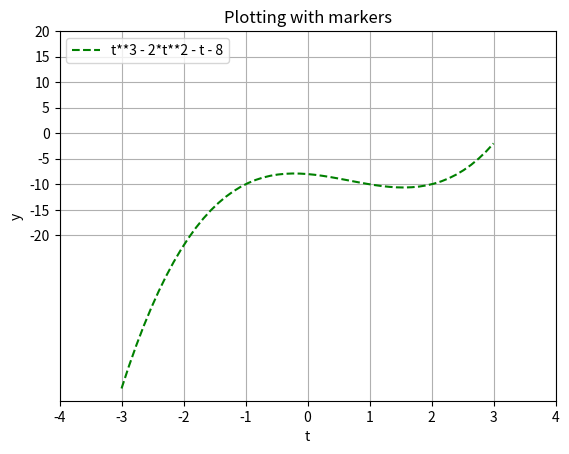

Here is the Python script that generated this plot:
from numpy import * 
import matplotlib.pyplot as plt 
t = linspace(-3, 3, 51) 
y = t**3 - 2*t**2 - t - 8 
plt.grid(True) # setka 
plt.plot(t, y, 'g--' # маркер 
)  
#t = [-5,-4,-3,-2,-1,0,1,2,3,4,5] 
plt.xticks(range(-4,5)) 
plt.yticks(range(-20,25,5))   
# з'єднані суцільною лінією 
plt.xlabel('t') 
plt.ylabel('y') 
plt.title('Plotting with markers') 
plt.legend(['t**3 - 2*t**2 - t - 8', 
  
 ], 
        
           # список легенди 
 loc='upper left') # положення легенди 
plt.show()
